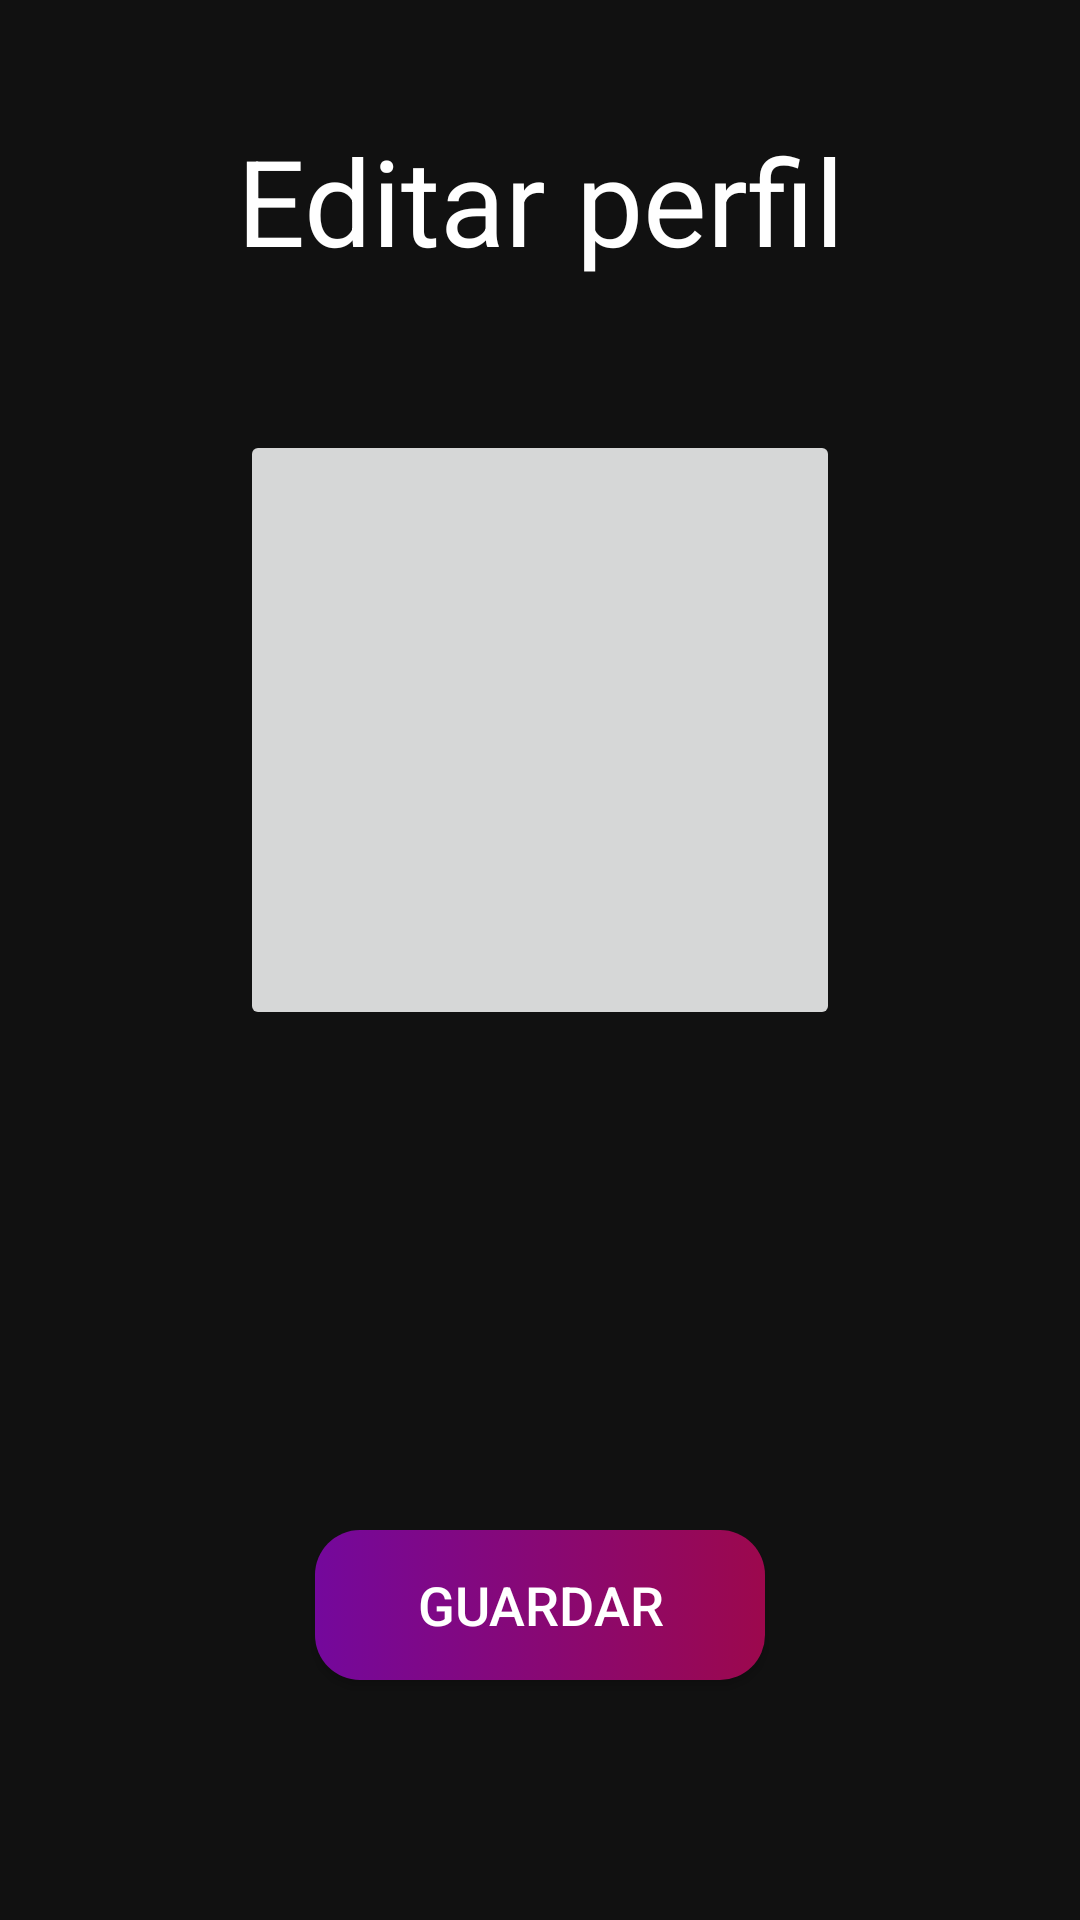

Produce the Android XML layout that renders to this screen, including the resource entries it uses.
<!-- AndroidManifest.xml: application theme Theme.ChatCáceres -->
<!-- res/layout/activity_crear_perfil.xml -->
<?xml version="1.0" encoding="utf-8"?>
<LinearLayout xmlns:android="http://schemas.android.com/apk/res/android"
    xmlns:app="http://schemas.android.com/apk/res-auto"
    xmlns:tools="http://schemas.android.com/tools"
    android:id="@+id/main"
    android:layout_width="match_parent"
    android:layout_height="match_parent"
    tools:context=".EditarPerfil"
    android:orientation="vertical">

    <TextView
        android:layout_width="match_parent"
        android:layout_height="wrap_content"
        android:text="Editar perfil"
        android:layout_marginTop="40dp"
        android:gravity="top|center"
        android:textColor="@color/white"
        android:textSize="40sp" />

    <ImageButton
        android:id="@+id/imgCrearAvatar"
        android:layout_width="200sp"
        android:layout_height="200sp"
        android:scaleType="fitCenter"
        android:layout_gravity="center"
        android:contentDescription="Seleccionar imagen"
        android:layout_marginTop="50sp"
        android:src="@drawable/img_avatar" />



    <LinearLayout
        android:layout_width="match_parent"
        android:layout_height="match_parent"
        android:orientation="vertical"
        android:gravity="bottom|center">

        <Button
            android:id="@+id/btnCrearTerminar"
            android:layout_width="150dp"
            android:layout_height="50dp"
            android:layout_marginBottom="80dp"
            android:background="@drawable/stl_botones"
            android:text="Guardar"
            android:textColor="@color/white"
            android:textSize="18sp"
            app:backgroundTint="@null" />
    </LinearLayout>

</LinearLayout>
<!-- resources referenced by this layout -->
<resources>
  <color name="white">#FFFFFFFF</color>
  <!-- drawable stl_botones (drawable) -->
  <?xml version="1.0" encoding="utf-8"?>
  <selector xmlns:android="http://schemas.android.com/apk/res/android">
      <item android:state_pressed="true">
          <shape android:shape="rectangle">
              <gradient
                  android:endColor="@color/rosa_botones_ligero"
                  android:startColor="@color/morado_botones_ligero"
                  android:type="linear" />
  
              <corners android:radius="15dp" />
          </shape>
      </item>
      <item>
          <shape android:shape="rectangle">
              <gradient
                  android:endColor="@color/rosa_botones"
                  android:startColor="@color/morado_botones"
                  android:type="linear" />
  
              <corners android:radius="15dp" />
          </shape>
      </item>
  </selector>
  <style name="Theme.ChatCáceres" parent="Base.Theme.ChatCáceres" />
  <color name="rosa_botones_ligero">#A69C084D</color>
  <color name="morado_botones_ligero">#869C084D</color>
  <color name="rosa_botones">#9C084D</color>
  <color name="morado_botones">#74089c</color>
  <style name="Base.Theme.ChatCáceres" parent="Theme.MaterialComponents.DayNight.NoActionBar">
          
          <item name="android:colorBackground">@color/fondoNegro</item>
          <item name="colorOnBackground">@color/white</item>
      </style>
  <color name="fondoNegro">#111111</color>
</resources>
